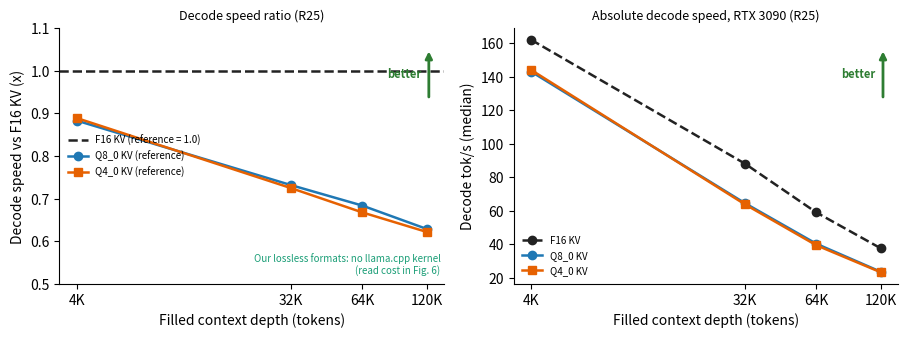
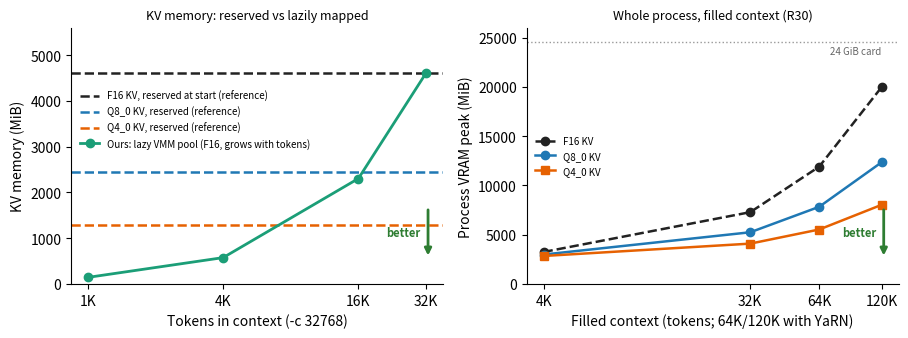
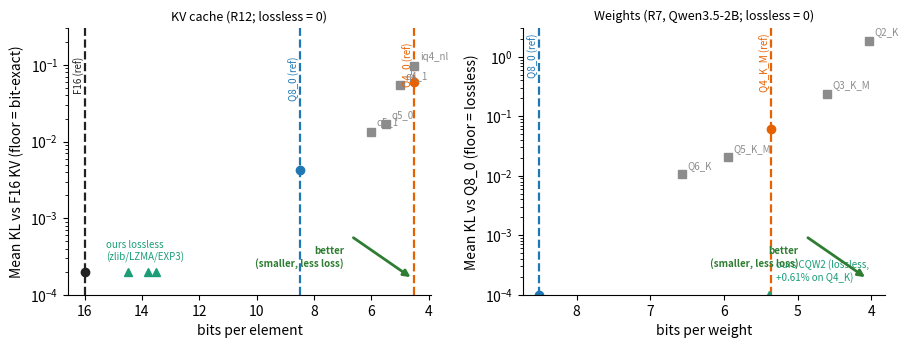
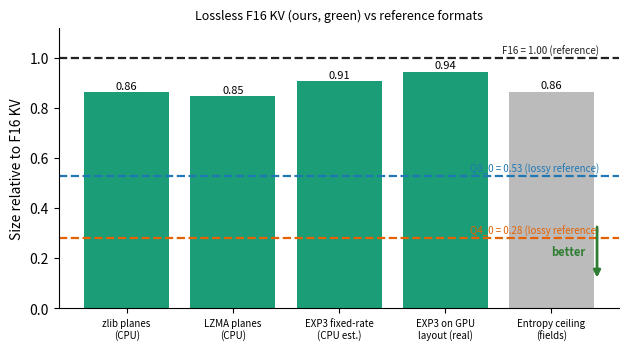
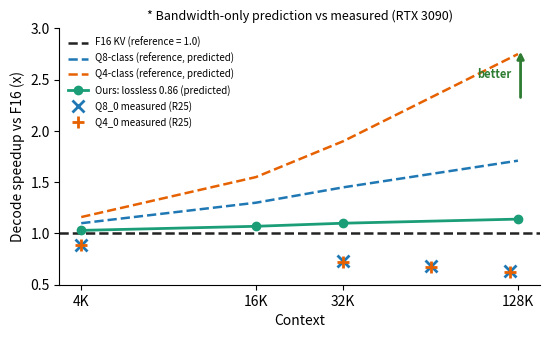
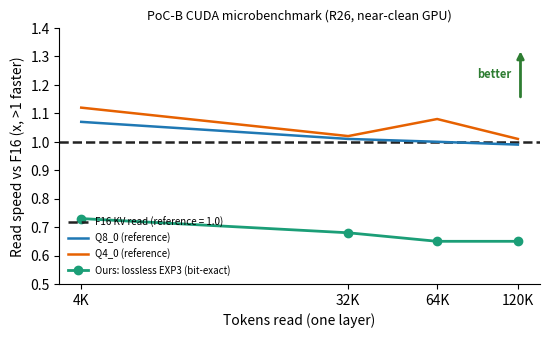
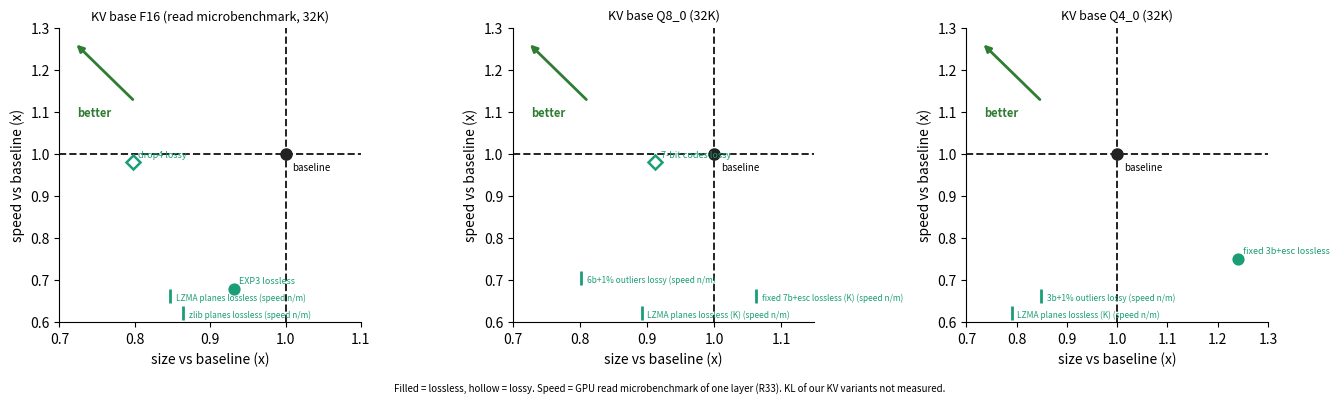
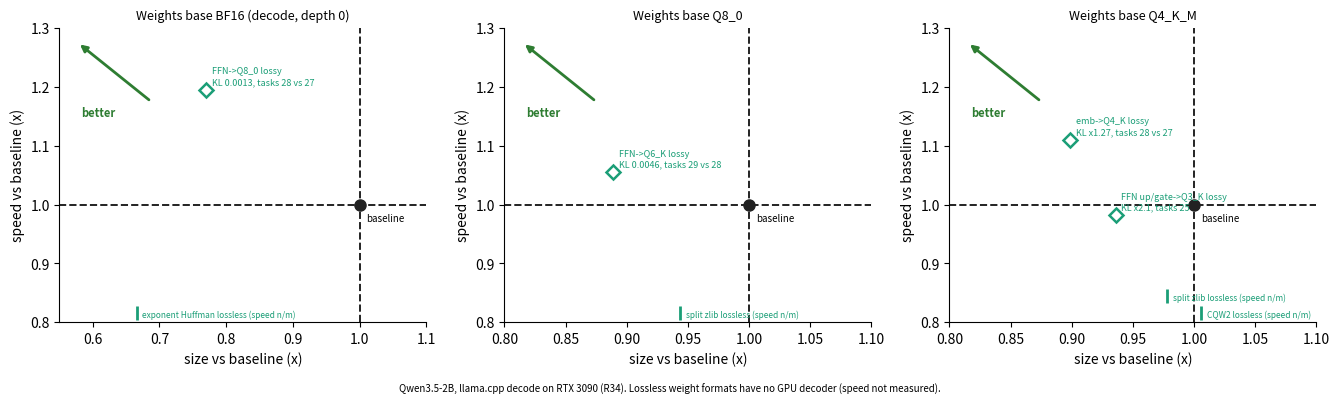

Write the Python code that produced these figures, in order.
# Figures v2. REFERENCES (F16, Q8_0, Q4_0) are drawn as lines; OTHER built-in llama.cpp types are grey markers;
# OUR formats/prototypes are green. All numbers copied from RESULTS.md (R-numbers in captions).
import os, numpy as np
import matplotlib; matplotlib.use("Agg")
import matplotlib.pyplot as plt
plt.rcParams.update({"font.size":10,"axes.spines.top":False,"axes.spines.right":False,"figure.dpi":150})
REF={"F16":"#222222","Q8_0":"#1f78b4","Q4_0":"#e66101"}; OTHER="#8c8c8c"; OURS="#1b9e77"
os.makedirs("figures",exist_ok=True)
def refline(ax,y,name,xmax=None):
    ax.axhline(y,color=REF[name],lw=1.6,ls="--"); 
BETTER={"fig1_decode_speed":["up"],"fig2_vram":["down"],"fig3_kl_vs_bits":["downright","downright"],
        "fig4_lossless":["down"],"fig5_roofline_prediction":["up"],"fig6_read_microbench":["up"]}
def mark_better(ax,kind):
    # arrow in axes coordinates pointing toward the BETTER direction, green label
    c="#2e7d32"
    if kind=="up": ax.annotate("",xy=(0.96,0.92),xytext=(0.96,0.72),xycoords="axes fraction",arrowprops=dict(arrowstyle="-|>",color=c,lw=2)); ax.text(0.94,0.82,"better",transform=ax.transAxes,ha="right",va="center",fontsize=8,color=c,fontweight="bold")
    if kind=="down": ax.annotate("",xy=(0.96,0.10),xytext=(0.96,0.30),xycoords="axes fraction",arrowprops=dict(arrowstyle="-|>",color=c,lw=2)); ax.text(0.94,0.20,"better",transform=ax.transAxes,ha="right",va="center",fontsize=8,color=c,fontweight="bold")
    if kind=="downright":
        ax.annotate("",xy=(0.95,0.06),xytext=(0.78,0.22),xycoords="axes fraction",arrowprops=dict(arrowstyle="-|>",color=c,lw=2))
        ax.text(0.76,0.14,"better\n(smaller, less loss)",transform=ax.transAxes,ha="right",va="center",fontsize=7,color=c,fontweight="bold")
def save(fig,n):
    for ax,k in zip(fig.axes,BETTER.get(n,[])): mark_better(ax,k)
    fig.tight_layout(); fig.savefig(f"figures/{n}.png"); plt.close(fig)

# Fig1: decode speed vs F16 (R21, llama-bench) -- references are lines; ours not implemented in llama.cpp (stated)
# R25 (near-clean window): depths 4K/32K/64K/120K; absolute tok/s on the right panel
d=[4096,32768,65536,122880]; dl=["4K","32K","64K","120K"]
fig,axs=plt.subplots(1,2,figsize=(9.2,3.5))
ax=axs[0]
ax.axhline(1,color=REF["F16"],lw=1.8,ls="--",label="F16 KV (reference = 1.0)")
ax.plot(d,[0.883,0.732,0.684,0.629],"o-",color=REF["Q8_0"],lw=1.8,label="Q8_0 KV (reference)")
ax.plot(d,[0.889,0.725,0.668,0.622],"s-",color=REF["Q4_0"],lw=1.8,label="Q4_0 KV (reference)")
ax.text(0.99,0.04,"Our lossless formats: no llama.cpp kernel\n(read cost in Fig. 6)",transform=ax.transAxes,ha="right",fontsize=7,color=OURS)
ax.set_xscale("log",base=2); ax.set_xticks(d); ax.set_xticklabels(dl); ax.set_ylim(0.5,1.1)
ax.set_xlabel("Filled context depth (tokens)"); ax.set_ylabel("Decode speed vs F16 KV (x)"); ax.set_title("Decode speed ratio (R25)",fontsize=9)
ax.legend(frameon=False,fontsize=7,loc="center left")
ax=axs[1]
ax.plot(d,[162.2,88.2,59.1,37.6],"o--",color=REF["F16"],lw=1.8,label="F16 KV")
ax.plot(d,[143.2,64.6,40.4,23.6],"o-",color=REF["Q8_0"],lw=1.8,label="Q8_0 KV")
ax.plot(d,[144.2,63.9,39.5,23.3],"s-",color=REF["Q4_0"],lw=1.8,label="Q4_0 KV")
ax.set_xscale("log",base=2); ax.set_xticks(d); ax.set_xticklabels(dl)
ax.set_xlabel("Filled context depth (tokens)"); ax.set_ylabel("Decode tok/s (median)"); ax.set_title("Absolute decode speed, RTX 3090 (R25)",fontsize=9)
ax.legend(frameon=False,fontsize=7)
BETTER["fig1_decode_speed"]=["up","up"]
save(fig,"fig1_decode_speed")

# Fig2: KV memory vs filled tokens at -c 32768. References = flat reserved buffers (lines); ours = lazy pool (PoC-A, F16)
tok=[1024,4096,16384,32768]
fig,axs=plt.subplots(1,2,figsize=(9.2,3.5))
ax=axs[1]
cx=[4096,32768,65536,122880]
ax.plot(cx,[3246,7286,11902,19980],"o--",color=REF["F16"],lw=1.8,label="F16 KV")
ax.plot(cx,[2984,5246,7830,12352],"o-",color=REF["Q8_0"],lw=1.8,label="Q8_0 KV")
ax.plot(cx,[2840,4094,5526,8032],"s-",color=REF["Q4_0"],lw=1.8,label="Q4_0 KV")
ax.axhline(24576,color="#999999",lw=1,ls=":"); ax.text(122880,23300,"24 GiB card",fontsize=7,color="#666666",ha="right")
ax.set_xscale("log",base=2); ax.set_xticks(cx); ax.set_xticklabels(["4K","32K","64K","120K"])
ax.set_xlabel("Filled context (tokens; 64K/120K with YaRN)"); ax.set_ylabel("Process VRAM peak (MiB)"); ax.set_title("Whole process, filled context (R30)",fontsize=9)
ax.set_ylim(0,26000); ax.legend(frameon=False,fontsize=7,loc="center left")
ax=axs[0]
BETTER["fig2_vram"]=["down","down"]
ax.axhline(4608,color=REF["F16"],lw=1.8,ls="--",label="F16 KV, reserved at start (reference)")
ax.axhline(2448,color=REF["Q8_0"],lw=1.8,ls="--",label="Q8_0 KV, reserved (reference)")
ax.axhline(1296,color=REF["Q4_0"],lw=1.8,ls="--",label="Q4_0 KV, reserved (reference)")
ax.plot(tok,[144,576,2304,4608],"o-",color=OURS,lw=2,label="Ours: lazy VMM pool (F16, grows with tokens)")
ax.set_xscale("log",base=2); ax.set_xticks(tok); ax.set_xticklabels(["1K","4K","16K","32K"])
ax.set_xlabel("Tokens in context (-c 32768)"); ax.set_ylabel("KV memory (MiB)"); ax.set_title("KV memory: reserved vs lazily mapped",fontsize=9)
ax.set_ylim(0,5600); ax.legend(frameon=False,fontsize=7,loc="upper left",bbox_to_anchor=(0,0.79)); save(fig,"fig2_vram")

# Fig3: size vs KL. Vertical reference lines F16/Q8_0/Q4_0; grey = other llama.cpp types; green = ours (lossless, KL = 0)
kv_other=[("q5_1",6.0,0.0135),("q5_0",5.5,0.0168),("q4_1",5.0,0.0543),("iq4_nl",4.5,0.0983)]
fig,axs=plt.subplots(1,2,figsize=(9.2,3.6))
ax=axs[0]
for n,bpe,c in (("F16 (ref)",16,REF["F16"]),("Q8_0 (ref)",8.5,REF["Q8_0"]),("Q4_0 (ref)",4.5,REF["Q4_0"])):
    ax.axvline(bpe,color=c,lw=1.6,ls="--"); ax.text(bpe,1.3e-1 if bpe!=4.5 else 2e-1,n,rotation=90,va="top",ha="right",fontsize=7,color=c)
ax.plot([8.5,4.5],[0.0042,0.0595],"o",color="none")
ax.plot([8.5],[0.0042],"o",color=REF["Q8_0"]); ax.plot([4.5],[0.0595],"o",color=REF["Q4_0"]); ax.plot([16],[2e-4],"o",color=REF["F16"])
for n,b,k in kv_other: ax.plot(b,k,"s",color=OTHER); ax.annotate(n,(b,k),textcoords="offset points",xytext=(4,4),fontsize=7,color=OTHER)
ax.plot([13.8,13.5,14.5],[2e-4]*3,"^",color=OURS); ax.annotate("ours lossless\n(zlib/LZMA/EXP3)",(13.8,2e-4),textcoords="offset points",xytext=(-30,8),fontsize=7,color=OURS)
ax.set_yscale("log"); ax.set_ylim(1e-4,3e-1); ax.set_xlabel("bits per element"); ax.set_ylabel("Mean KL vs F16 KV (floor = bit-exact)")
ax.invert_xaxis(); ax.set_title("KV cache (R12; lossless = 0)",fontsize=9)
ax=axs[1]
w_ref=[("Q8_0 (ref)",8.51,1e-4,REF["Q8_0"]),("Q4_K_M (ref)",5.36,0.0602,REF["Q4_0"])]
w_other=[("Q6_K",6.57,0.0106),("Q5_K_M",5.95,0.0206),("Q3_K_M",4.60,0.2405),("Q2_K",4.03,1.849)]
for n,b,k,c in w_ref: ax.axvline(b,color=c,lw=1.6,ls="--"); ax.plot(b,k,"o",color=c); ax.text(b,2.5,n,rotation=90,va="top",ha="right",fontsize=7,color=c)
for n,b,k in w_other: ax.plot(b,k,"s",color=OTHER); ax.annotate(n,(b,k),textcoords="offset points",xytext=(4,4),fontsize=7,color=OTHER)
ax.plot([5.36*1.0061],[1e-4],"^",color=OURS); ax.annotate("ours CQW2 (lossless,\n+0.61% on Q4_K)",(5.4,1e-4),textcoords="offset points",xytext=(6,10),fontsize=7,color=OURS)
ax.set_yscale("log"); ax.set_ylim(1e-4,3); ax.set_xlabel("bits per weight"); ax.set_ylabel("Mean KL vs Q8_0 (floor = lossless)")
ax.invert_xaxis(); ax.set_title("Weights (R7, Qwen3.5-2B; lossless = 0)",fontsize=9)
save(fig,"fig3_kl_vs_bits")

# Fig4: lossless sizes vs F16. References as lines (F16 1.0, Q8_0 0.53 lossy, Q4_0 0.28 lossy); ours = bars
names=["zlib planes\n(CPU)","LZMA planes\n(CPU)","EXP3 fixed-rate\n(CPU est.)","EXP3 on GPU\nlayout (real)","Entropy ceiling\n(fields)"]
vals=[0.864,0.847,0.907,0.945,0.865]
fig,ax=plt.subplots(figsize=(6.4,3.6))
ax.bar(names,vals,color=[OURS]*4+["#bbbbbb"])
for i,v in enumerate(vals): ax.text(i,v+0.012,f"{v:.2f}",ha="center",fontsize=8)
for y,n,c in ((1.0,"F16 = 1.00 (reference)",REF["F16"]),(0.53,"Q8_0 = 0.53 (lossy reference)",REF["Q8_0"]),(0.28,"Q4_0 = 0.28 (lossy reference)",REF["Q4_0"])):
    ax.axhline(y,color=c,lw=1.6,ls="--"); ax.text(4.45,y+0.015,n,ha="right",fontsize=7,color=c)
ax.set_ylim(0,1.12); ax.set_ylabel("Size relative to F16 KV"); ax.set_title("Lossless F16 KV (ours, green) vs reference formats",fontsize=9)
plt.xticks(fontsize=7); save(fig,"fig4_lossless")

# Fig5: analytic roofline (*): references = Q8-class, Q4-class predictions as dashed lines; ours lossless solid green
ctxs=[4096,16384,32768,131072]
fig,ax=plt.subplots(figsize=(5.6,3.5))
ax.axhline(1,color=REF["F16"],lw=1.8,ls="--",label="F16 KV (reference = 1.0)")
ax.plot(ctxs,[1.10,1.30,1.45,1.71],"--",color=REF["Q8_0"],lw=1.8,label="Q8-class (reference, predicted)")
ax.plot(ctxs,[1.16,1.55,1.90,2.75],"--",color=REF["Q4_0"],lw=1.8,label="Q4-class (reference, predicted)")
ax.plot(ctxs,[1.03,1.07,1.10,1.14],"o-",color=OURS,lw=2,label="Ours: lossless 0.86 (predicted)")
ax.plot([4096,32768,65536,122880],[0.883,0.732,0.684,0.629],"x",color=REF["Q8_0"],ms=8,mew=2,label="Q8_0 measured (R25)")
ax.plot([4096,32768,65536,122880],[0.889,0.725,0.668,0.622],"+",color=REF["Q4_0"],ms=9,mew=2,label="Q4_0 measured (R25)")
ax.set_xscale("log",base=2); ax.set_xticks(ctxs); ax.set_xticklabels(["4K","16K","32K","128K"]); ax.set_ylim(0.5,3.0)
ax.set_xlabel("Context"); ax.set_ylabel("Decode speedup vs F16 (x)"); ax.set_title("* Bandwidth-only prediction vs measured (RTX 3090)",fontsize=9)
ax.legend(frameon=False,fontsize=7,loc="upper left"); save(fig,"fig5_roofline_prediction")

# Fig6: read microbenchmark (R22): references F16 = 1, Q8_0, Q4_0 lines; ours EXP3
T=[4096,32768,65536,122880]
fig,ax=plt.subplots(figsize=(5.6,3.5))
ax.axhline(1,color=REF["F16"],lw=1.8,ls="--",label="F16 KV read (reference = 1.0)")
ax.plot(T,[1.07,1.01,1.00,0.99],"-",color=REF["Q8_0"],lw=1.8,label="Q8_0 (reference)")
ax.plot(T,[1.12,1.02,1.08,1.01],"-",color=REF["Q4_0"],lw=1.8,label="Q4_0 (reference)")
ax.plot(T,[0.73,0.68,0.65,0.65],"o-",color=OURS,lw=2,label="Ours: lossless EXP3 (bit-exact)")
ax.set_xscale("log",base=2); ax.set_xticks(T); ax.set_xticklabels(["4K","32K","64K","120K"]); ax.set_ylim(0.5,1.4)
ax.set_xlabel("Tokens read (one layer)"); ax.set_ylabel("Read speed vs F16 (x, >1 faster)"); ax.set_title("PoC-B CUDA microbenchmark (R26, near-clean GPU)",fontsize=9)
ax.legend(frameon=False,fontsize=7,loc="lower left"); save(fig,"fig6_read_microbench")
# Fig7/Fig8: BASE vs BASE + OURS. Each panel: baseline = dashed lines at size 1.0 / speed 1.0;
# ours = green points (filled = lossless, hollow = lossy); "better" = smaller (left) and faster (up).
def base_panel(ax, title, pts, xlim=(0.7, 1.3), ylim=(0.6, 1.3)):
    ax.axvline(1.0, color=REF["F16"], lw=1.4, ls="--"); ax.axhline(1.0, color=REF["F16"], lw=1.4, ls="--")
    ax.plot([1.0], [1.0], "o", color=REF["F16"], ms=8); ax.annotate("baseline", (1.0, 1.0), textcoords="offset points", xytext=(5, -12), fontsize=7)
    nm = 0
    for name, x, y, lossless in pts:
        if y is None:  # size measured, speed not measured: staggered tick marks along the bottom
            yy = ylim[0] + (0.03 + 0.06 * nm) * (ylim[1] - ylim[0])
            ax.plot([x], [yy], "|", color=OURS, ms=10, mew=2)
            ax.annotate(name + " (speed n/m)", (x, yy), textcoords="offset points", xytext=(4, -3), fontsize=6, color=OURS)
            nm += 1
            continue
        ax.plot([x], [y], "o" if lossless else "D", color=OURS, mfc=OURS if lossless else "white", mew=1.8, ms=7)
        ax.annotate(name, (x, y), textcoords="offset points", xytext=(4, 4), fontsize=6.5, color=OURS)
    ax.set_xlim(*xlim); ax.set_ylim(*ylim); ax.set_title(title, fontsize=9)
    ax.set_xlabel("size vs baseline (x)"); ax.set_ylabel("speed vs baseline (x)")
    c = "#2e7d32"
    ax.annotate("", xy=(0.05, 0.95), xytext=(0.25, 0.75), xycoords="axes fraction", arrowprops=dict(arrowstyle="-|>", color=c, lw=2))
    ax.text(0.06, 0.70, "better", transform=ax.transAxes, fontsize=8, color=c, fontweight="bold")

fig, axs = plt.subplots(1, 3, figsize=(13.5, 4.0))
base_panel(axs[0], "KV base F16 (read microbenchmark, 32K)", [
    ("EXP3 lossless", 0.931, 0.68, True), ("zlib planes lossless", 0.864, None, True), ("LZMA planes lossless", 0.847, None, True),
    ("drop4 lossy", 0.797, 0.98, False)], xlim=(0.7, 1.1))
base_panel(axs[1], "KV base Q8_0 (32K)", [
    ("7-bit codes lossy", 0.912, 0.98, False), ("LZMA planes lossless (K)", 0.892, None, True),
    ("fixed 7b+esc lossless (K)", 1.063, None, True), ("6b+1% outliers lossy", 0.802, None, False)], xlim=(0.7, 1.15))
base_panel(axs[2], "KV base Q4_0 (32K)", [
    ("fixed 3b+esc lossless", 1.240, 0.75, True), ("LZMA planes lossless (K)", 0.790, None, True),
    ("3b+1% outliers lossy", 0.849, None, False)], xlim=(0.7, 1.3))
fig.text(0.5, 0.005, "Filled = lossless, hollow = lossy. Speed = GPU read microbenchmark of one layer (R33). KL of our KV variants not measured.",
         ha="center", fontsize=7)
fig.tight_layout(rect=(0, 0.03, 1, 1)); fig.savefig("figures/fig7_kv_base_vs_ours.png"); plt.close(fig)

fig, axs = plt.subplots(1, 3, figsize=(13.5, 4.0))
base_panel(axs[0], "Weights base BF16 (decode, depth 0)", [
    ("FFN->Q8_0 lossy\nKL 0.0013, tasks 28 vs 27", 0.770, 1.195, False), ("exponent Huffman lossless", 0.666, None, True)], xlim=(0.55, 1.1), ylim=(0.8, 1.3))
base_panel(axs[1], "Weights base Q8_0", [
    ("FFN->Q6_K lossy\nKL 0.0046, tasks 29 vs 28", 0.889, 1.055, False), ("split zlib lossless", 0.944, None, True)],
    xlim=(0.8, 1.1), ylim=(0.8, 1.3))
base_panel(axs[2], "Weights base Q4_K_M", [
    ("emb->Q4_K lossy\nKL x1.27, tasks 28 vs 27", 0.899, 1.110, False), ("FFN up/gate->Q3_K lossy\nKL x2.1, tasks 25", 0.936, 0.982, False),
    ("CQW2 lossless", 1.006, None, True), ("split zlib lossless", 0.978, None, True)], xlim=(0.8, 1.1), ylim=(0.8, 1.3))
fig.text(0.5, 0.005, "Qwen3.5-2B, llama.cpp decode on RTX 3090 (R34). Lossless weight formats have no GPU decoder (speed not measured).",
         ha="center", fontsize=7)
fig.tight_layout(rect=(0, 0.03, 1, 1)); fig.savefig("figures/fig8_weights_base_vs_ours.png"); plt.close(fig)
print("ok")
